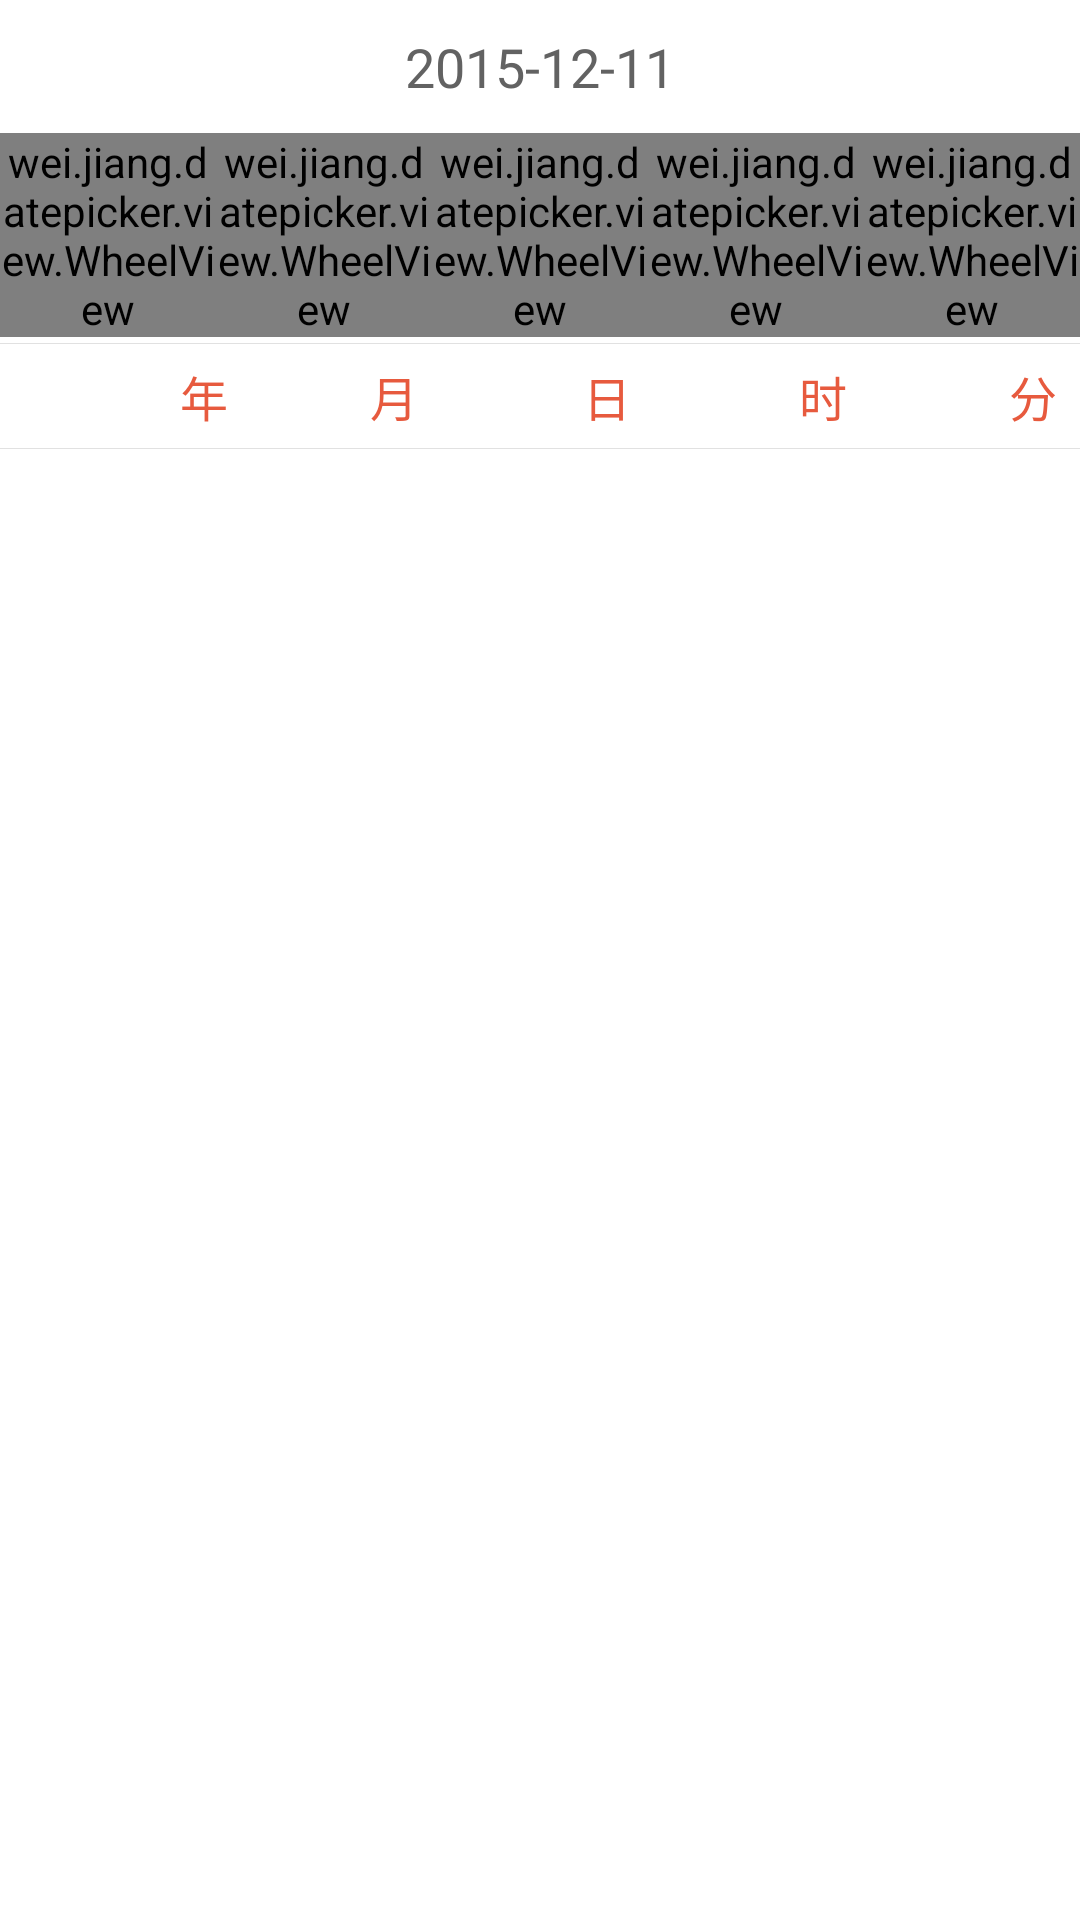

This screen was rendered from an Android layout file. Write that file and the resources it references.
<!-- AndroidManifest.xml: application theme AppTheme -->
<!-- res/layout/my_datetimepicker_layout.xml -->
<?xml version="1.0" encoding="utf-8"?>
<RelativeLayout xmlns:android="http://schemas.android.com/apk/res/android"
    android:layout_width="match_parent"
    android:layout_height="wrap_content">

    <TextView
        android:id="@+id/txtDate"
        android:layout_width="match_parent"
        android:layout_height="wrap_content"
        android:gravity="center"
        android:padding="10dp"
        android:text="2015-12-11"
        android:background="#ffffff"
        android:textColor="#626262"
        android:textSize="18dp" />

    <LinearLayout
        android:layout_below="@+id/txtDate"
        android:layout_width="match_parent"
        android:layout_height="wrap_content"
        android:orientation="horizontal">

        <wei.jiang.datepicker.view.WheelView
            android:id="@+id/wvYear"
            android:layout_width="0px"
            android:layout_height="wrap_content"
            android:layout_weight="1">

        </wei.jiang.datepicker.view.WheelView>

        <wei.jiang.datepicker.view.WheelView
            android:id="@+id/wvMonth"
            android:layout_width="0px"
            android:layout_height="wrap_content"
            android:layout_weight="1">

        </wei.jiang.datepicker.view.WheelView>

        <wei.jiang.datepicker.view.WheelView
            android:id="@+id/wvDay"
            android:layout_width="0px"
            android:layout_height="wrap_content"
            android:layout_weight="1">

        </wei.jiang.datepicker.view.WheelView>

        <wei.jiang.datepicker.view.WheelView
            android:id="@+id/wvHour"
            android:layout_width="0px"
            android:layout_height="wrap_content"
            android:layout_weight="1">

        </wei.jiang.datepicker.view.WheelView>

        <wei.jiang.datepicker.view.WheelView
            android:id="@+id/wvMinute"
            android:layout_width="0px"
            android:layout_height="wrap_content"
            android:layout_weight="1">

        </wei.jiang.datepicker.view.WheelView>

    </LinearLayout>

    <View
        android:layout_below="@+id/txtDate"
        android:layout_width="match_parent"
        android:layout_height="1px"
        android:layout_marginTop="70dp"
        android:background="#E1E1E1" />

    <LinearLayout
        android:layout_below="@+id/txtDate"
        android:layout_width="match_parent"
        android:layout_height="wrap_content"
        android:layout_marginTop="76dp"
        android:orientation="horizontal">

        <TextView
            android:layout_width="5dp"
            android:layout_height="wrap_content"
            android:layout_weight="1"
            android:gravity="right"
            android:paddingLeft="60dp"
            android:text="年"
            android:textColor="#E75A3E"
            android:textSize="16dp" />

        <TextView
            android:layout_width="0px"
            android:layout_height="wrap_content"

            android:layout_weight="1"
            android:gravity="center"
            android:paddingLeft="40dp"
            android:text="月"
            android:textColor="#E75A3E"
            android:textSize="16dp" />

        <TextView
            android:layout_width="0px"
            android:layout_height="wrap_content"
            android:layout_weight="1"
            android:gravity="center"
            android:paddingLeft="40dp"
            android:text="日"
            android:textColor="#E75A3E"
            android:textSize="16dp" />

        <TextView
            android:layout_width="0px"
            android:layout_height="wrap_content"
            android:layout_weight="1"
            android:gravity="center"
            android:paddingLeft="42dp"
            android:text="时"
            android:textColor="#E75A3E"
            android:textSize="16dp" />

        <TextView
            android:layout_width="0px"
            android:layout_height="wrap_content"

            android:layout_weight="1"
            android:gravity="center"
            android:paddingLeft="40dp"
            android:text="分"
            android:textColor="#E75A3E"
            android:textSize="16dp" />
    </LinearLayout>

    <View
        android:layout_below="@+id/txtDate"
        android:layout_width="match_parent"
        android:layout_height="1px"
        android:layout_marginTop="105dp"
        android:background="#E1E1E1" />


</RelativeLayout>
<!-- resources referenced by this layout -->
<resources>
  <style name="AppTheme" parent="android:Theme.Light" />
</resources>
